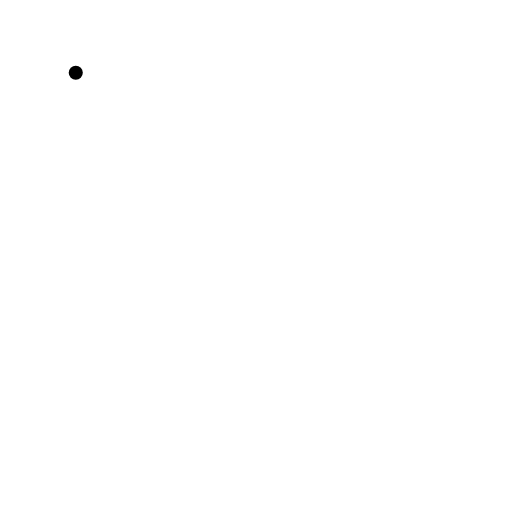
t = 0.00 s
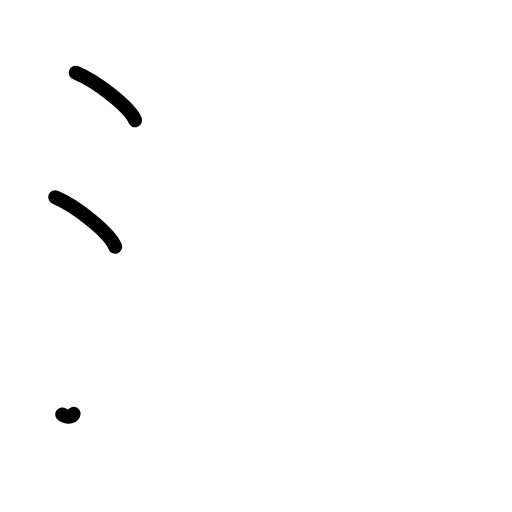
t = 2.25 s
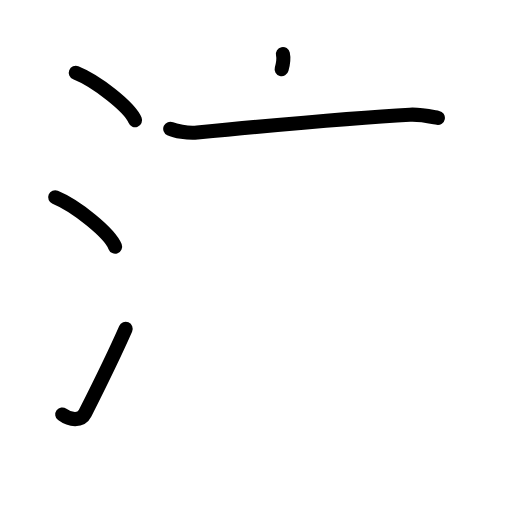
t = 4.38 s
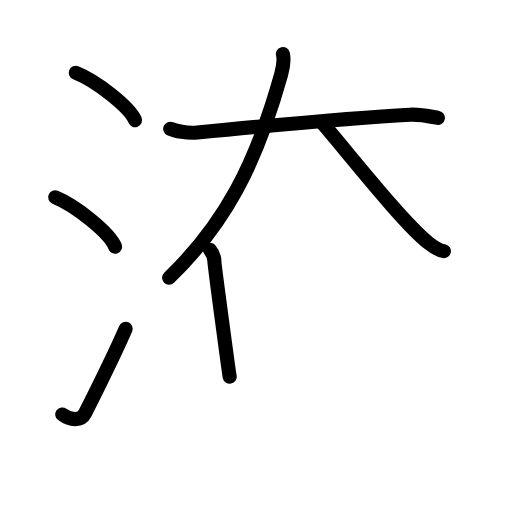
t = 6.63 s
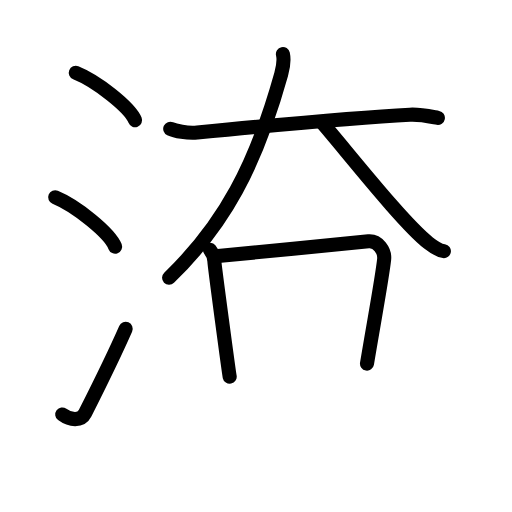
t = 7.83 s
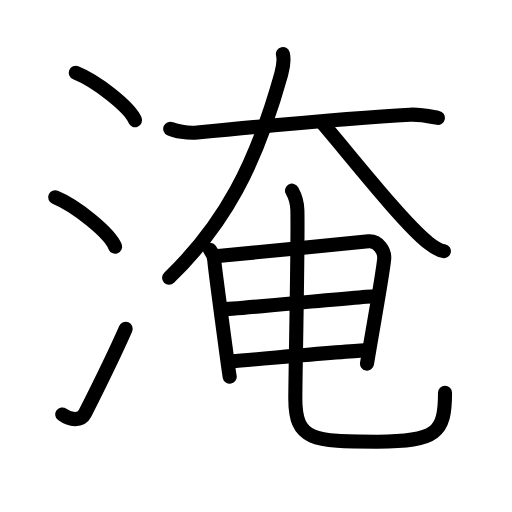
t = 11.00 s

The animated SVG that drew these frames (rendered in a browser with its animation timeline set to each time). Animation: 32 SMIL elements (animate=32); one cycle of 11.00 s.

<?xml version="1.0" encoding="UTF-8"?>
<!--
AniKanjiVG is licensed by CC-BY-SA Paul C. Sommerhoff (https://bitbucket.org/sommerhoff/anikanjivg).
AniKanjiVG uses KanjiVG which is licensed by CC-BY-SA Ulrich Apel (http://kanjivg.tagaini.net).
See also http://creativecommons.org/licenses/by-sa/3.0/
-->
<svg xmlns:kvg='http://kanjivg.tagaini.net' xmlns='http://www.w3.org/2000/svg' width='109' height='109' viewBox='0 0 109 109' style='fill:none;stroke:#000000;stroke-width:3;stroke-linecap:round;stroke-linejoin:round;' id="kvg:kanji_06df9"><g id="kvg:06df9" kvg:element="淹"><g id="kvg:06df9-g1" kvg:element="氵" kvg:variant="true" kvg:original="水" kvg:position="left" kvg:radical="general"><path id="kvg:06df9-s1" kvg:type="㇔" d="M16.13,15.5c4.45,1.78,11.5,7.32,12.62,10.09"><animate attributeName="d" begin="0.0s" dur="1.0s" from="M16.13,15.5C16.13,15.5,16.13,15.5,16.13,15.5" to="M16.13,15.5c4.45,1.78,11.5,7.32,12.62,10.09" />
</path>
<path id="kvg:06df9-s2" kvg:type="㇔" d="M11.75,42c4.5,1.85,11.62,7.62,12.75,10.5"><animate attributeName="d" begin="1.0s" dur="1.0s" from="M11.75,42C11.75,42,11.75,42,11.75,42" to="M11.75,42c4.5,1.85,11.62,7.62,12.75,10.5" />
<animate attributeName="d" begin="0s" dur="1.0s" from="M-100,-100" to="M-100,-100" />
</path>
<path id="kvg:06df9-s3" kvg:type="㇀" d="M13.25,88.23c1.71,1.27,4,1.46,4.86-0.25C21.25,81.75,24,76.25,26.75,70"><animate attributeName="d" begin="2.0s" dur="0.5s" from="M13.25,88.23C13.25,88.23,13.25,88.23,13.25,88.23" to="M13.25,88.23c1.71,1.27,4,1.46,4.86-0.25" />
<animate attributeName="d" begin="2.5s" dur="0.5s" from="M13.25,88.23c1.71,1.27,4,1.46,4.86-0.25c0,0,0,0,0,0,0" to="M13.25,88.23c1.71,1.27,4,1.46,4.86-0.25C21.25,81.75,24,76.25,26.75,70" />
<animate attributeName="d" begin="0s" dur="2.0s" from="M-100,-100" to="M-100,-100" />
</path>
</g>
<g id="kvg:06df9-g2" kvg:element="奄" kvg:position="right"><g id="kvg:06df9-g3" kvg:element="大" kvg:position="top"><path id="kvg:06df9-s4" kvg:type="㇐" d="M36.24,27.41c0.99,0.46,3.64,1.01,5.75,0.8c14.27-1.38,32.45-3.13,45.27-3.79c2.2-0.11,3.97,0.3,5.96,0.67"><animate attributeName="d" begin="3.0s" dur="0.3333333333333333s" from="M36.24,27.41C36.24,27.41,36.24,27.41,36.24,27.41" to="M36.24,27.41c0.99,0.46,3.64,1.01,5.75,0.8" />
<animate attributeName="d" begin="3.3333333333333335s" dur="0.3333333333333333s" from="M36.24,27.41c0.99,0.46,3.64,1.01,5.75,0.8c0,0,0,0,0,0,0" to="M36.24,27.41c0.99,0.46,3.64,1.01,5.75,0.8c14.27-1.38,32.45-3.13,45.27-3.79" />
<animate attributeName="d" begin="3.6666666666666665s" dur="0.3333333333333333s" from="M36.24,27.41c0.99,0.46,3.64,1.01,5.75,0.8c14.27-1.38,32.45-3.13,45.27-3.79c0,0,0,0,0,0,0" to="M36.24,27.41c0.99,0.46,3.64,1.01,5.75,0.8c14.27-1.38,32.45-3.13,45.27-3.79c2.2-0.11,3.97,0.3,5.96,0.67" />
<animate attributeName="d" begin="0s" dur="3.0s" from="M-100,-100" to="M-100,-100" />
</path>
<path id="kvg:06df9-s5" kvg:type="㇒" d="M60.23,11.5c0.26,1.18,0.01,2.97-0.36,4.3C54.45,35.2,47.78,47.76,36,59.13"><animate attributeName="d" begin="4.0s" dur="0.5s" from="M60.23,11.5C60.23,11.5,60.23,11.5,60.23,11.5" to="M60.23,11.5c0.26,1.18,0.01,2.97-0.36,4.3" />
<animate attributeName="d" begin="4.5s" dur="0.5s" from="M60.23,11.5c0.26,1.18,0.01,2.97-0.36,4.3c0,0,0,0,0,0,0" to="M60.23,11.5c0.26,1.18,0.01,2.97-0.36,4.3C54.45,35.2,47.78,47.76,36,59.13" />
<animate attributeName="d" begin="0s" dur="4.0s" from="M-100,-100" to="M-100,-100" />
</path>
<path id="kvg:06df9-s6" kvg:type="㇏" d="M68.61,26.17c5.34,6.18,17.29,21.41,22.62,25.55c1.81,1.41,2.44,1.62,3.27,1.75"><animate attributeName="d" begin="5.0s" dur="0.5s" from="M68.61,26.17C68.61,26.17,68.61,26.17,68.61,26.17" to="M68.61,26.17c5.34,6.18,17.29,21.41,22.62,25.55" />
<animate attributeName="d" begin="5.5s" dur="0.5s" from="M68.61,26.17c5.34,6.18,17.29,21.41,22.62,25.55c0,0,0,0,0,0,0" to="M68.61,26.17c5.34,6.18,17.29,21.41,22.62,25.55c1.81,1.41,2.44,1.62,3.27,1.75" />
<animate attributeName="d" begin="0s" dur="5.0s" from="M-100,-100" to="M-100,-100" />
</path>
</g>
<g id="kvg:06df9-g4" kvg:position="bottom"><g id="kvg:06df9-g5" kvg:element="日"><path id="kvg:06df9-s7" kvg:type="㇑" d="M44.69,53.16c0.48,0.58,0.96,1.76,0.96,2.56c0.01,0.79,3.09,23.7,3.25,24.48"><animate attributeName="d" begin="6.0s" dur="0.5s" from="M44.69,53.16C44.69,53.16,44.69,53.16,44.69,53.16" to="M44.69,53.16c0.48,0.58,0.96,1.76,0.96,2.56" />
<animate attributeName="d" begin="6.5s" dur="0.5s" from="M44.69,53.16c0.48,0.58,0.96,1.76,0.96,2.56c0,0,0,0,0,0,0" to="M44.69,53.16c0.48,0.58,0.96,1.76,0.96,2.56c0.01,0.79,3.09,23.7,3.25,24.48" />
<animate attributeName="d" begin="0s" dur="6.0s" from="M-100,-100" to="M-100,-100" />
</path>
<path id="kvg:06df9-s8" kvg:type="㇕a" d="M46.43,54.5c2.68-0.21,29.58-2.92,32.02-3.14c2.03-0.18,3.52,2.04,3.33,3.86c-0.39,3.71-2.04,12.54-3.65,22.19"><animate attributeName="d" begin="7.0s" dur="0.3333333333333333s" from="M46.43,54.5C46.43,54.5,46.43,54.5,46.43,54.5" to="M46.43,54.5c2.68-0.21,29.58-2.92,32.02-3.14" />
<animate attributeName="d" begin="7.333333333333333s" dur="0.3333333333333333s" from="M46.43,54.5c2.68-0.21,29.58-2.92,32.02-3.14c0,0,0,0,0,0,0" to="M46.43,54.5c2.68-0.21,29.58-2.92,32.02-3.14c2.03-0.18,3.52,2.04,3.33,3.86" />
<animate attributeName="d" begin="7.666666666666667s" dur="0.3333333333333333s" from="M46.43,54.5c2.68-0.21,29.58-2.92,32.02-3.14c2.03-0.18,3.52,2.04,3.33,3.86c0,0,0,0,0,0,0" to="M46.43,54.5c2.68-0.21,29.58-2.92,32.02-3.14c2.03-0.18,3.52,2.04,3.33,3.86c-0.39,3.71-2.04,12.54-3.65,22.19" />
<animate attributeName="d" begin="0s" dur="7.0s" from="M-100,-100" to="M-100,-100" />
</path>
<path id="kvg:06df9-s9" kvg:type="㇐a" d="M47.14,65.88c3.62-0.15,28.59-2.63,32.69-2.8"><animate attributeName="d" begin="8.0s" dur="1.0s" from="M47.14,65.88C47.14,65.88,47.14,65.88,47.14,65.88" to="M47.14,65.88c3.62-0.15,28.59-2.63,32.69-2.8" />
<animate attributeName="d" begin="0s" dur="8.0s" from="M-100,-100" to="M-100,-100" />
</path>
<path id="kvg:06df9-s10" kvg:type="㇐a" d="M49.37,76.92c5.58-0.43,23.86-2.15,28.25-2.33"><animate attributeName="d" begin="9.0s" dur="1.0s" from="M49.37,76.92C49.37,76.92,49.37,76.92,49.37,76.92" to="M49.37,76.92c5.58-0.43,23.86-2.15,28.25-2.33" />
<animate attributeName="d" begin="0s" dur="9.0s" from="M-100,-100" to="M-100,-100" />
</path>
</g>
<path id="kvg:06df9-s11" kvg:type="㇟" d="M62.17,40.59c0.62,1.11,1.1,2.42,1.14,4.14c0.17,7.65-0.44,34.94-0.44,40.15c0,8.88,3.73,9.15,17.46,9.15c12.63,0,14.41-1.9,14.41-10.4"><animate attributeName="d" begin="10.0s" dur="0.25s" from="M62.17,40.59C62.17,40.59,62.17,40.59,62.17,40.59" to="M62.17,40.59c0.62,1.11,1.1,2.42,1.14,4.14" />
<animate attributeName="d" begin="10.25s" dur="0.25s" from="M62.17,40.59c0.62,1.11,1.1,2.42,1.14,4.14c0,0,0,0,0,0,0" to="M62.17,40.59c0.62,1.11,1.1,2.42,1.14,4.14c0.17,7.65-0.44,34.94-0.44,40.15" />
<animate attributeName="d" begin="10.5s" dur="0.25s" from="M62.17,40.59c0.62,1.11,1.1,2.42,1.14,4.14c0.17,7.65-0.44,34.94-0.44,40.15c0,0,0,0,0,0,0" to="M62.17,40.59c0.62,1.11,1.1,2.42,1.14,4.14c0.17,7.65-0.44,34.94-0.44,40.15c0,8.88,3.73,9.15,17.46,9.15" />
<animate attributeName="d" begin="10.75s" dur="0.25s" from="M62.17,40.59c0.62,1.11,1.1,2.42,1.14,4.14c0.17,7.65-0.44,34.94-0.44,40.15c0,8.88,3.73,9.15,17.46,9.15c0,0,0,0,0,0,0" to="M62.17,40.59c0.62,1.11,1.1,2.42,1.14,4.14c0.17,7.65-0.44,34.94-0.44,40.15c0,8.88,3.73,9.15,17.46,9.15c12.63,0,14.41-1.9,14.41-10.4" />
<animate attributeName="d" begin="0s" dur="10.0s" from="M-100,-100" to="M-100,-100" />
</path>
</g>
</g>
</g>
</svg>
